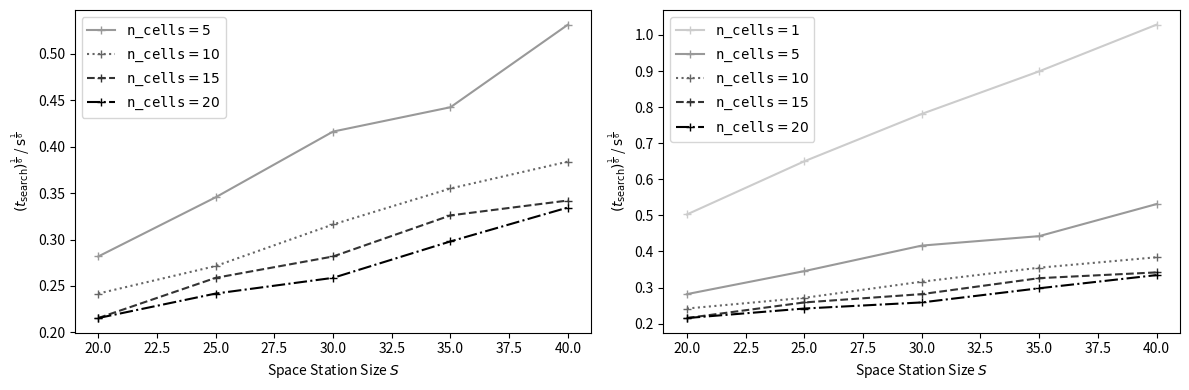

Here is the Python script that generated this plot:
import numpy as np
import matplotlib.pyplot as plt


def main():
    sizes = [20, 25, 30, 35, 40]
    times_1 = np.array([0.0161, 0.0753, 0.2271, 0.5283, 1.1835]) ** (1/6)
    times_5 = np.array([0.0005, 0.0017, 0.0052, 0.0075, 0.0225]) ** (1/6)
    times_10 = np.array([0.0002, 0.0004, 0.0010, 0.0020, 0.0032]) ** (1/6)
    times_15 = np.array([0.0001, 0.0003, 0.0005, 0.0012, 0.0016]) ** (1/6)
    times_20 = np.array([0.0001, 0.0002, 0.0003, 0.0007, 0.0014]) ** (1/6)
    fig: plt.Figure
    ax1: plt.Axes
    ax2: plt.Axes
    fig, (ax1, ax2) = plt.subplots(1, 2, figsize=(12, 4))
    ax1.set_xlabel("Space Station Size $S$")
    ax1.set_ylabel(r"$(t_{\rm search})^{\frac{1}{6}}$ / ${\rm s}^{\frac{1}{6}}$")
    ax1.plot(sizes, times_5, "+-", c="0.6", label="${\\tt n\\_cells} = 5$")
    ax1.plot(sizes, times_10, "+:", c="0.4", label="${\\tt n\\_cells} = 10$")
    ax1.plot(sizes, times_15, "+--", c="0.2", label="${\\tt n\\_cells} = 15$")
    ax1.plot(sizes, times_20, "+-.", c="0.0", label="${\\tt n\\_cells} = 20$")
    ax1.legend()
    ax2.set_xlabel("Space Station Size $S$")
    ax2.set_ylabel(r"$(t_{\rm search})^{\frac{1}{6}}$ / ${\rm s}^{\frac{1}{6}}$")
    ax2.plot(sizes, times_1, "+-", c="0.8", label="${\\tt n\\_cells} = 1$")
    ax2.plot(sizes, times_5, "+-", c="0.6", label="${\\tt n\\_cells} = 5$")
    ax2.plot(sizes, times_10, "+:", c="0.4", label="${\\tt n\\_cells} = 10$")
    ax2.plot(sizes, times_15, "+--", c="0.2", label="${\\tt n\\_cells} = 15$")
    ax2.plot(sizes, times_20, "+-.", c="0.0", label="${\\tt n\\_cells} = 20$")
    ax2.legend()
    fig.tight_layout()
    fig.show()


if __name__ == "__main__":
    main()
